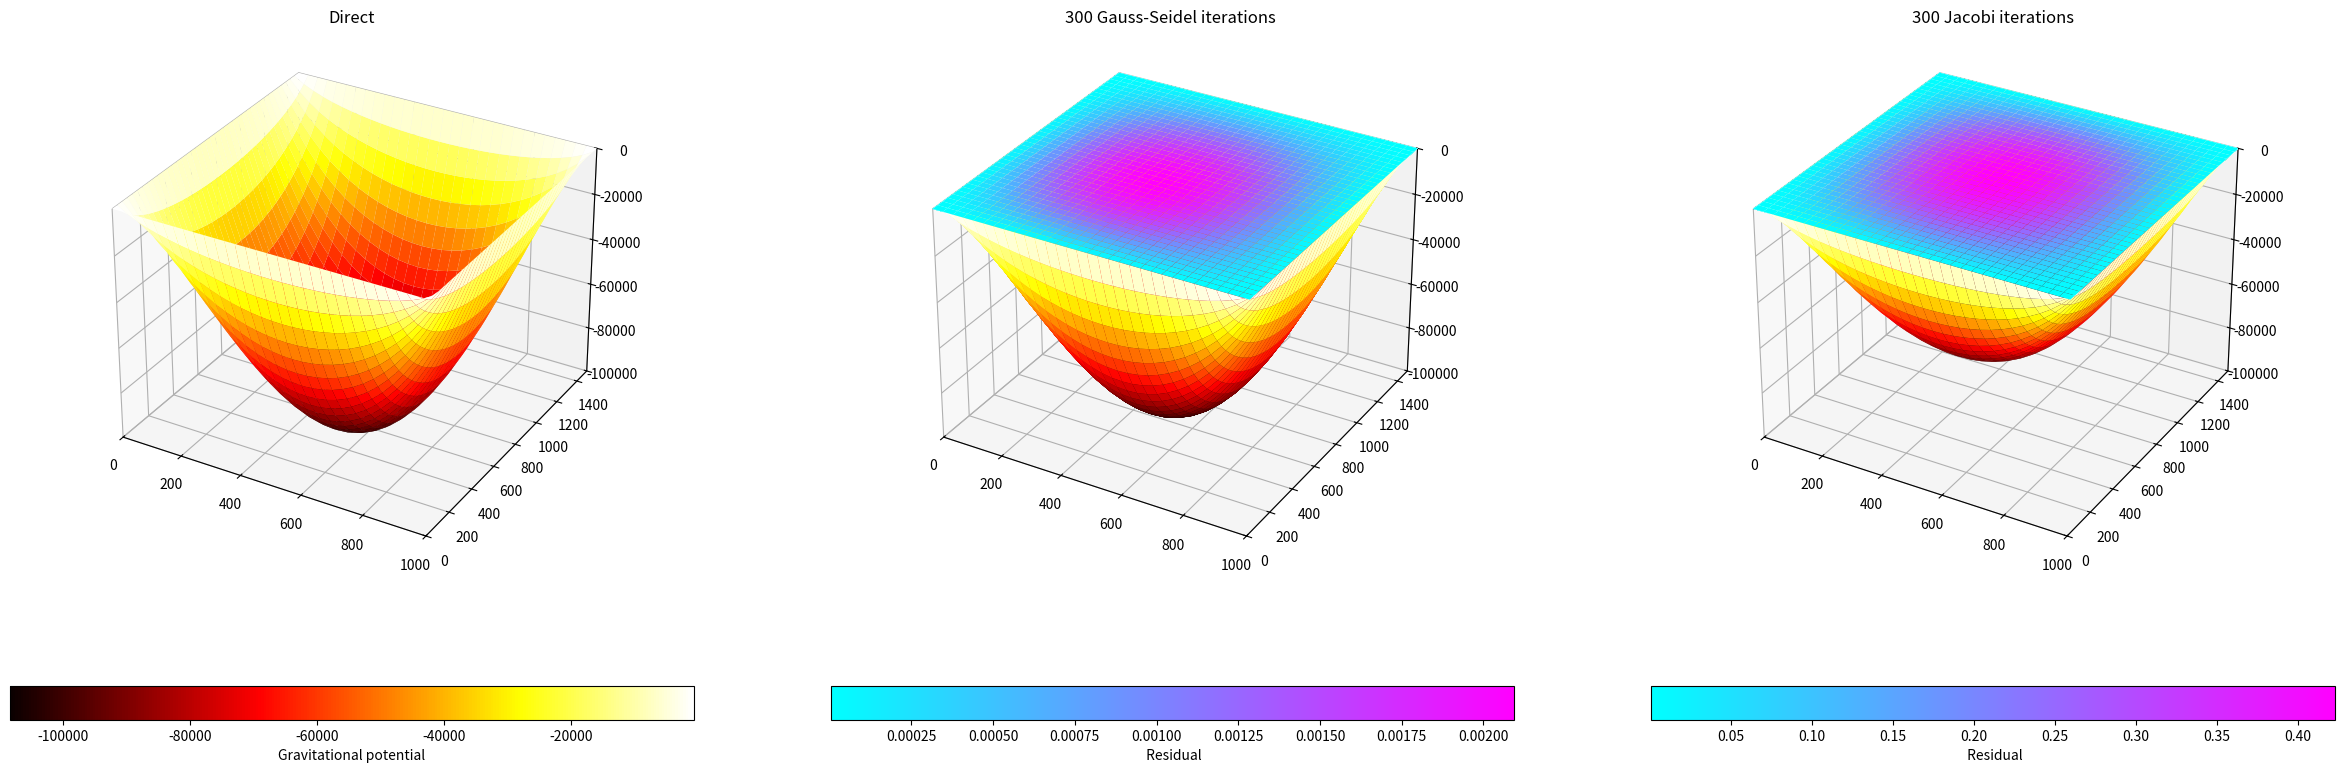

Write the Python code that produced this figure.
from numpy import zeros, ones, linspace, meshgrid
from scipy import linalg
from matplotlib import pyplot as plt
from mpl_toolkits.mplot3d import Axes3D  # noqa: F401 unused import

# Model parameters
Lx = 1000 # model size in horizontal direction
Ly = 1500 # Model size in vertical direction
nx = 31 # grid points in x
ny = 41 # grid points in y
dx = Lx / (nx - 1)
dy = Ly / (ny - 1)
x = linspace(0, Lx, nx)
y = linspace(0, Ly, ny)
N = nx * ny # dimension of global matrix L

L = zeros((N, N))
R = zeros((N, 1)) # right hand side vector

"""
j-1             j           j+1
 ------------Phi[i-1,j]----|-------- i-1
 |              |          |
 |              |          |
 Phi[i,j-1]--Phi[i,j]---Phi[i,j+1] -- i
 |              |          | 
 |              |          |
 ------------Phi[i+1,j]--------------i+1

"""
for i in range(ny):
    for j in range(nx):
        k = (i) * nx + j # other way around because python arrays are row major while Matlab arrays are column major
        if i == 0 or i == ny-1 or j == 0 or j == nx-1:
            # you're at the boundary
            L[k,k] = 1 
            R[k] = 0
        else:
            L[k, k - 1] = 1 / dy ** 2                   # get coefficient for Phi[i-1, j]
            L[k, k - nx]  = 1 / dx ** 2                 # get coefficient for Phi[i, j-1]
            L[k, k]      = -2 / dx ** 2 - 2 / dy ** 2   # get coefficient for Phi[i,j]
            L[k, k + nx] = 1 / dx ** 2                  # get coefficient for Phi[i, j + 1]
            L[k, k + 1]  = 1 / dy ** 2                  # get coefficient for Phi[i+1, j]
            R[k]         = 1

# solve directly
S = linalg.solve(L, R)

xx, yy = meshgrid(x, y)
fig = plt.figure(figsize=(30,10))
ax0 = fig.add_subplot(1,3,1, projection='3d')
ax1 = fig.add_subplot(1,3,2, projection='3d')
ax2 = fig.add_subplot(1,3,3, projection='3d')

cf = ax0.plot_surface(xx, yy, S.reshape((ny, nx)), cmap='hot')
fig.colorbar(cf, ax=ax0, orientation='horizontal', label="Gravitational potential")

for ax in [ax0, ax1, ax2]:
    ax.set_xlim([0,1000])
    ax.set_ylim([0,1500])
    ax.set_zlim([-100000, 0])
# plt.show()
ax0.set_title("Direct")
# Exercise 3.3 Gauss-Seidel iterations
Phi      = zeros((ny, nx)) # Estimate unknowns to be zero
Snew     = zeros((ny, nx))     
deltaR   = zeros((ny, nx))
thetaGS  = 1.5
thetaJK  = 1.0
plotinterval = 10
niter = 300
R = ones((ny, nx))
R[0,:], R[:,0], R[-1,:], R[:,-1] = 0, 0, 0, 0
for iter in range(niter):
    for i in range(1, ny-1):
        for j in range(1, nx-1):
            deltaR[i,j] = R[i,j] - ((Phi[i, j-1] - 2 * Phi[i,j] + Phi[i, j+1]) / dx ** 2 + (Phi[i-1,j] - 2 * Phi[i, j]+ Phi[i+1,j]) / dy ** 2)
            # For Gauss-Seidel iterations, the new values are immediately assigned to the solution estimate
            Phi[i,j] += thetaGS * deltaR[i,j] / (-2 / dx**2 - 2 / dy ** 2)
    if (iter+1) % plotinterval == 0:
        print("plotting results after iteration {}".format(iter+1))
        ax1.plot_surface(xx,yy,Phi, cmap='hot')
        resid = ax1.plot_surface(xx,yy,deltaR, cmap='cool')
fig.colorbar(resid, orientation='horizontal', ax=ax1, label=" Residual")
ax1.set_title("300 Gauss-Seidel iterations ")


# Exercise 3.4 Jacobi iterations
Phi      = zeros((ny, nx)) # Estimate unknowns to be zero
Snew     = zeros((ny, nx))     
deltaR   = zeros((ny, nx))
thetaJK  = 1.0
plotinterval = 10
niter = 300
R = ones((ny, nx))
R[0,:], R[:,0], R[-1,:], R[:,-1] = 0, 0, 0, 0
for iter in range(niter):
    for i in range(1, ny-1):
        for j in range(1, nx-1):
            deltaR[i,j] = R[i,j] - ((Phi[i, j-1] - 2 * Phi[i,j] + Phi[i, j+1]) / dx ** 2 + (Phi[i-1,j] - 2 * Phi[i, j]+ Phi[i+1,j]) / dy ** 2)
    # Jacobi iterations: the new values are assigned after the entire solution is estimated
    Phi += thetaJK * deltaR / (-2 / dx**2 - 2 / dy ** 2)
    
    if (iter+1) % plotinterval == 0:
        print("plotting results after iteration {}".format(iter+1))
        ax2.plot_surface(xx,yy,Phi, cmap='hot')
        resid = ax2.plot_surface(xx,yy,deltaR, cmap='cool')
        # plt.pause(0.001)
fig.colorbar(resid, orientation='horizontal', ax=ax2, label=" Residual")
ax2.set_title("300 Jacobi iterations")
plt.show()